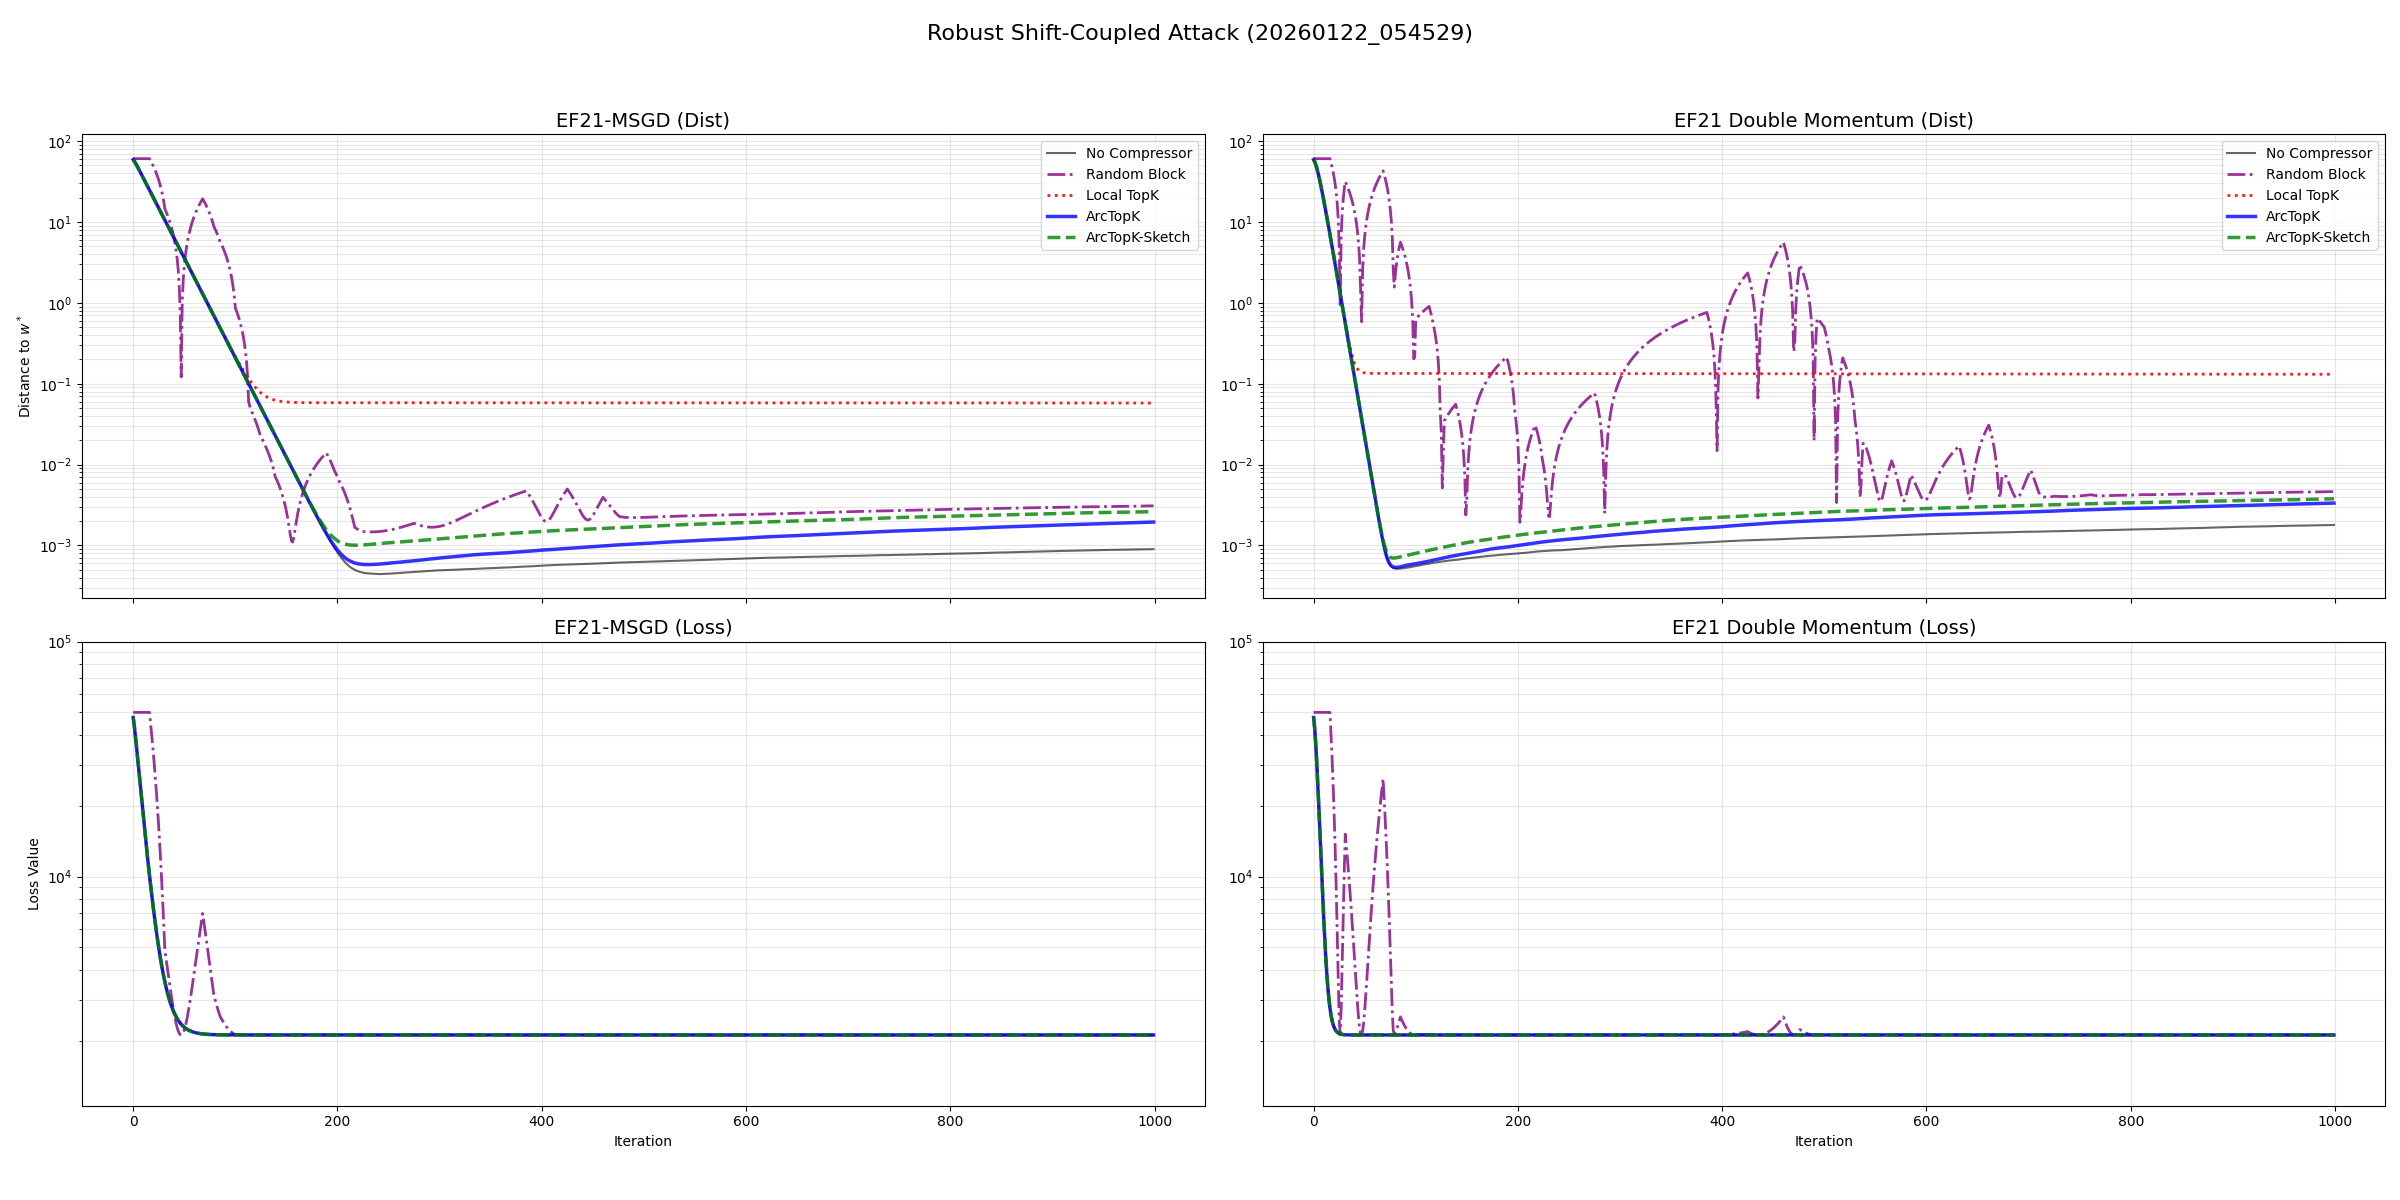

The table this chart was drawn from, first rows:
Iteration, EF21-MSGD_No Compressor, EF21-MSGD_Random Block, EF21-MSGD_Local TopK, EF21-MSGD_ArcTopK, EF21-MSGD_ArcTopK-Sketch, EF21 Double Momentum_No Compressor, EF21 Double Momentum_Random Block, EF21 Double Momentum_Local TopK, EF21 Double Momentum_ArcTopK, EF21 Double Momentum_ArcTopK-Sketch
0, 59.11, 60.69, 59.11, 59.11, 59.11, 59.11, 60.69, 59.11, 59.11, 59.11
1, 56.79, 60.69, 56.79, 56.79, 56.79, 56, 60.69, 56, 56, 56
2, 54.15, 60.69, 54.15, 54.15, 54.15, 51.82, 60.69, 51.82, 51.82, 51.82
3, 51.42, 60.69, 51.42, 51.42, 51.42, 47.08, 60.69, 47.08, 47.08, 47.08
4, 48.72, 60.69, 48.72, 48.72, 48.72, 42.15, 60.69, 42.15, 42.15, 42.15
5, 46.1, 60.69, 46.1, 46.1, 46.1, 37.32, 60.69, 37.32, 37.32, 37.32
6, 43.6, 60.69, 43.6, 43.6, 43.6, 32.74, 60.69, 32.74, 32.74, 32.74
7, 41.21, 60.69, 41.21, 41.21, 41.21, 28.53, 60.69, 28.53, 28.53, 28.53
8, 38.94, 60.69, 38.94, 38.94, 38.94, 24.71, 60.69, 24.71, 24.71, 24.71
9, 36.8, 60.69, 36.8, 36.8, 36.8, 21.31, 60.69, 21.31, 21.31, 21.31
10, 34.77, 60.69, 34.77, 34.77, 34.77, 18.31, 60.69, 18.31, 18.31, 18.31
11, 32.85, 60.69, 32.85, 32.85, 32.85, 15.68, 60.69, 15.68, 15.68, 15.68
12, 31.04, 60.69, 31.04, 31.04, 31.04, 13.39, 60.69, 13.39, 13.39, 13.39
13, 29.32, 60.69, 29.32, 29.32, 29.32, 11.42, 60.69, 11.42, 11.42, 11.42
14, 27.7, 60.69, 27.7, 27.7, 27.7, 9.714, 60.69, 9.714, 9.714, 9.714
15, 26.17, 60.69, 26.17, 26.17, 26.17, 8.253, 60.69, 8.254, 8.253, 8.253
16, 24.73, 60.69, 24.73, 24.73, 24.73, 7.004, 60.69, 7.005, 7.004, 7.004
17, 23.36, 57.54, 23.36, 23.36, 23.36, 5.938, 54.38, 5.938, 5.938, 5.938
18, 22.07, 54.46, 22.07, 22.07, 22.07, 5.029, 48.23, 5.03, 5.029, 5.029
19, 20.85, 51.39, 20.85, 20.85, 20.85, 4.256, 42.08, 4.258, 4.256, 4.256
20, 19.7, 48.31, 19.7, 19.7, 19.7, 3.6, 35.94, 3.602, 3.6, 3.6
21, 18.61, 45.24, 18.61, 18.61, 18.61, 3.044, 29.79, 3.046, 3.044, 3.044
22, 17.59, 42.17, 17.59, 17.59, 17.59, 2.572, 23.64, 2.575, 2.572, 2.572
23, 16.61, 39.09, 16.61, 16.61, 16.61, 2.172, 17.49, 2.176, 2.172, 2.172
24, 15.7, 36.02, 15.7, 15.7, 15.7, 1.835, 11.35, 1.838, 1.835, 1.835
25, 14.83, 32.94, 14.83, 14.83, 14.83, 1.549, 5.198, 1.553, 1.549, 1.549
26, 14.01, 29.87, 14.01, 14.01, 14.01, 1.307, 0.9494, 1.313, 1.307, 1.307
27, 13.24, 26.8, 13.24, 13.24, 13.24, 1.103, 7.097, 1.11, 1.103, 1.103
28, 12.51, 23.72, 12.51, 12.51, 12.51, 0.9306, 13.24, 0.9391, 0.9306, 0.9306
29, 11.82, 20.65, 11.82, 11.82, 11.82, 0.785, 19.39, 0.7952, 0.785, 0.785
30, 11.16, 17.57, 11.16, 11.16, 11.16, 0.6621, 25.54, 0.6743, 0.6621, 0.6621
31, 10.55, 14.5, 10.55, 10.55, 10.55, 0.5584, 31.69, 0.573, 0.5584, 0.5584
32, 9.964, 13.59, 9.964, 9.964, 9.964, 0.4709, 29.67, 0.4884, 0.4709, 0.4709
33, 9.414, 12.67, 9.414, 9.414, 9.414, 0.3971, 27.65, 0.418, 0.3971, 0.3971
34, 8.894, 11.76, 8.894, 8.894, 8.894, 0.3348, 25.64, 0.3596, 0.3348, 0.3348
35, 8.403, 10.85, 8.403, 8.403, 8.403, 0.2823, 23.62, 0.3117, 0.2823, 0.2823
36, 7.939, 9.932, 7.939, 7.939, 7.939, 0.238, 21.6, 0.2725, 0.238, 0.238
37, 7.5, 9.018, 7.5, 7.5, 7.5, 0.2007, 19.59, 0.2408, 0.2007, 0.2007
38, 7.086, 8.104, 7.086, 7.086, 7.086, 0.1692, 17.57, 0.2155, 0.1692, 0.1692
39, 6.695, 7.19, 6.695, 6.695, 6.695, 0.1426, 15.55, 0.1955, 0.1426, 0.1426
40, 6.325, 6.276, 6.325, 6.325, 6.325, 0.1202, 13.53, 0.18, 0.1202, 0.1202
41, 5.975, 5.362, 5.976, 5.975, 5.975, 0.1014, 11.52, 0.1681, 0.1014, 0.1014
42, 5.645, 4.448, 5.646, 5.645, 5.645, 0.08544, 9.501, 0.1591, 0.08544, 0.08544
43, 5.334, 3.534, 5.334, 5.334, 5.334, 0.07202, 7.484, 0.1524, 0.07202, 0.07202
44, 5.039, 2.62, 5.039, 5.039, 5.039, 0.06071, 5.467, 0.1474, 0.06071, 0.06071
45, 4.761, 1.707, 4.761, 4.761, 4.761, 0.05117, 3.45, 0.1438, 0.05117, 0.05118
46, 4.498, 0.7927, 4.498, 4.498, 4.498, 0.04314, 1.433, 0.1411, 0.04314, 0.04314
47, 4.249, 0.1212, 4.25, 4.249, 4.249, 0.03636, 0.5841, 0.1391, 0.03636, 0.03636
48, 4.015, 1.035, 4.015, 4.015, 4.015, 0.03065, 2.601, 0.1377, 0.03065, 0.03065
49, 3.793, 1.949, 3.793, 3.793, 3.793, 0.02583, 4.618, 0.1367, 0.02583, 0.02583
50, 3.584, 2.863, 3.584, 3.584, 3.584, 0.02178, 6.635, 0.136, 0.02178, 0.02178
51, 3.386, 3.777, 3.386, 3.386, 3.386, 0.01836, 8.652, 0.1355, 0.01835, 0.01836
52, 3.199, 4.691, 3.199, 3.199, 3.199, 0.01547, 10.67, 0.1351, 0.01547, 0.01547
53, 3.022, 5.605, 3.023, 3.022, 3.022, 0.01304, 12.69, 0.1348, 0.01304, 0.01304
54, 2.855, 6.518, 2.856, 2.855, 2.855, 0.011, 14.7, 0.1346, 0.011, 0.011
55, 2.697, 7.432, 2.698, 2.697, 2.697, 0.009273, 16.72, 0.1345, 0.009272, 0.009273
56, 2.548, 8.346, 2.549, 2.548, 2.548, 0.00782, 18.74, 0.1344, 0.007819, 0.00782
57, 2.408, 9.26, 2.408, 2.408, 2.408, 0.006595, 20.75, 0.1343, 0.006594, 0.006597
58, 2.275, 10.17, 2.275, 2.275, 2.275, 0.005564, 22.77, 0.1343, 0.005563, 0.005567
59, 2.149, 11.09, 2.15, 2.149, 2.149, 0.004695, 24.79, 0.1343, 0.004694, 0.004701
... 940 more rows
